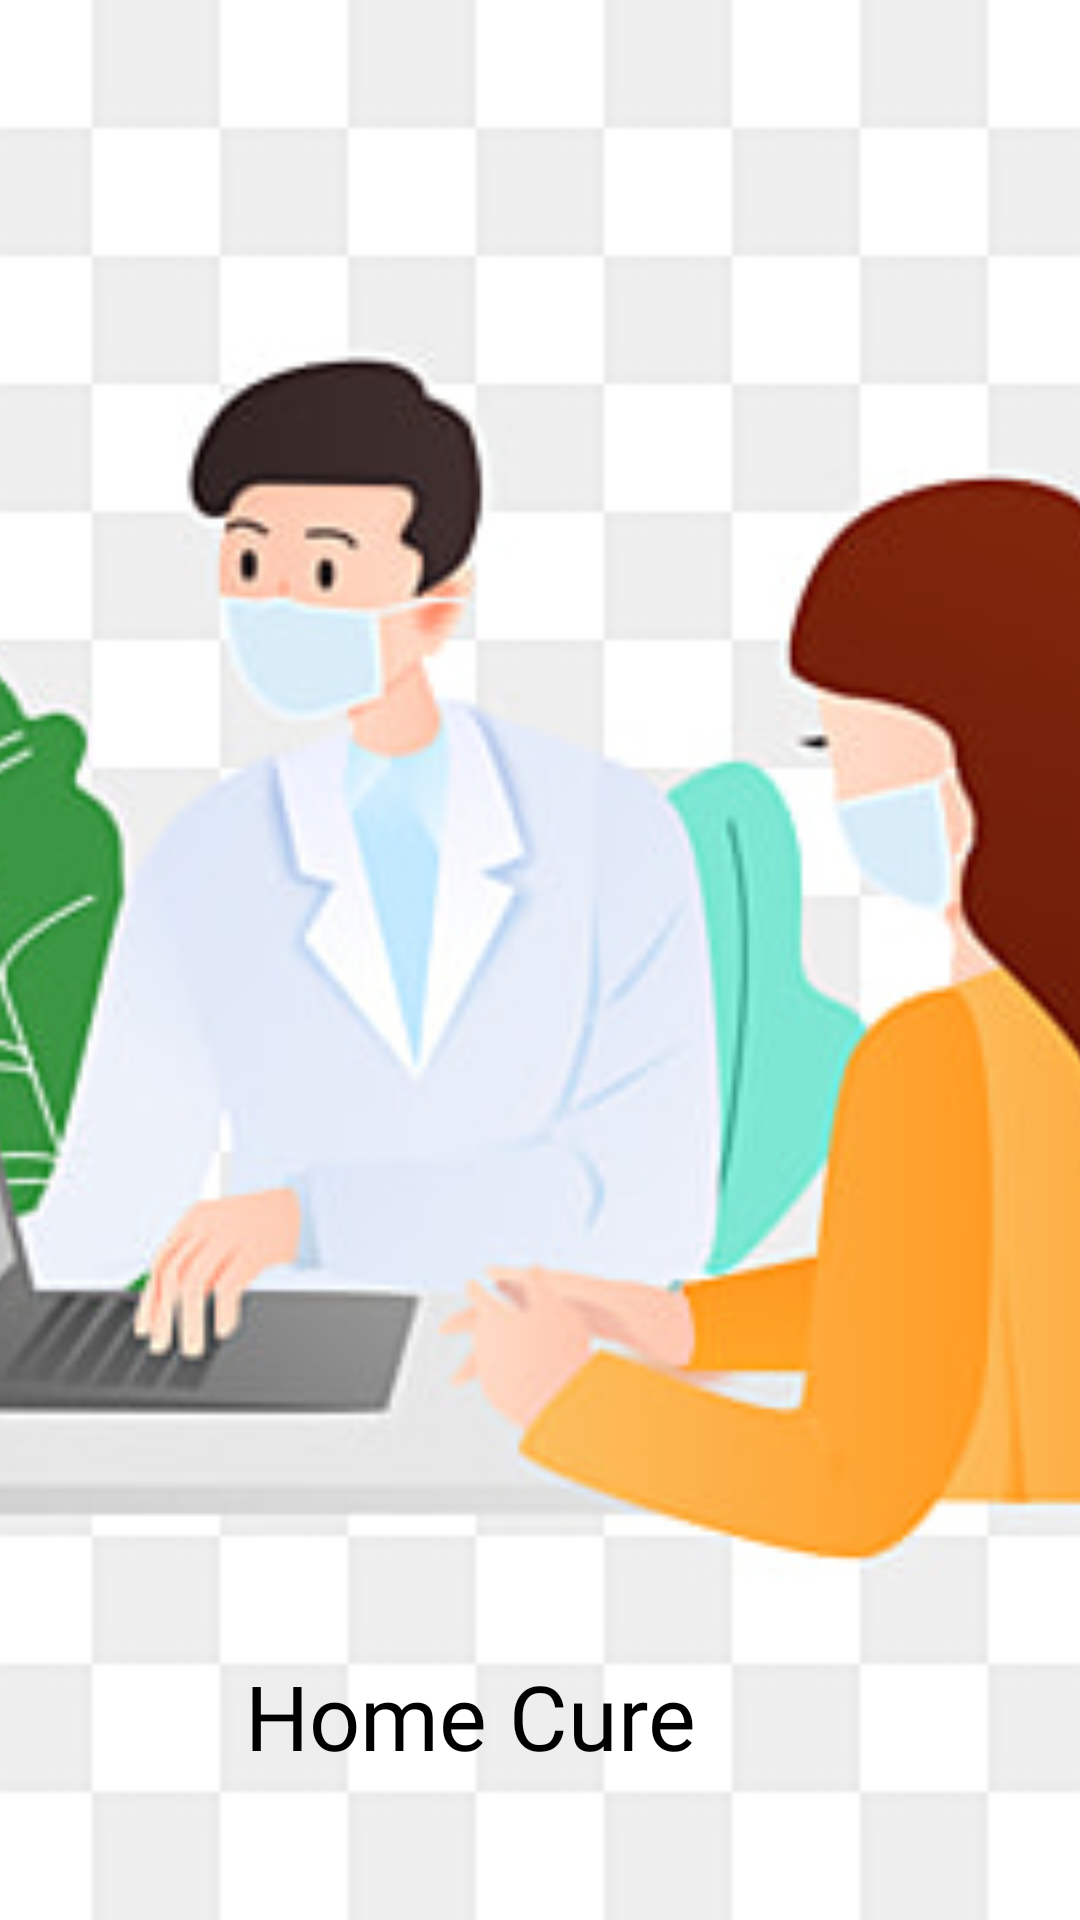

Write the Android layout XML for this screen, with the resource values it uses.
<!-- AndroidManifest.xml: application theme Theme.MedicalCounselling -->
<!-- res/layout/nav_header.xml -->
<?xml version="1.0" encoding="utf-8"?>
<androidx.constraintlayout.widget.ConstraintLayout
    xmlns:android="http://schemas.android.com/apk/res/android"
    xmlns:app="http://schemas.android.com/apk/res-auto"
    xmlns:tools="http://schemas.android.com/tools"
    android:layout_width="match_parent"
    android:layout_height="300dp"
    android:orientation="vertical">

    <ImageView
        android:id="@+id/imageView"
        android:layout_width="match_parent"
        android:layout_height="match_parent"
        android:scaleType="centerCrop"
        android:src="@drawable/image"
        app:layout_constraintEnd_toEndOf="parent"
        app:layout_constraintStart_toStartOf="parent"
        app:layout_constraintTop_toTopOf="parent" />

    <TextView
        android:id="@+id/textView4"
        android:layout_width="wrap_content"
        android:layout_height="wrap_content"
        android:fontFamily="@font/aclonica"
        android:text="Home Cure"
        android:textColor="@color/black"
        android:textSize="30sp"
        app:layout_constraintBottom_toBottomOf="@+id/imageView"
        app:layout_constraintEnd_toEndOf="parent"
        app:layout_constraintHorizontal_bias="0.39"
        app:layout_constraintStart_toStartOf="parent"
        app:layout_constraintTop_toTopOf="parent"
        app:layout_constraintVertical_bias="0.92" />


</androidx.constraintlayout.widget.ConstraintLayout>
<!-- resources referenced by this layout -->
<resources>
  <color name="black">#000000</color>
  <!-- drawable image: jpg bitmap (drawable, 26502 bytes) -->
  <style name="Theme.MedicalCounselling" parent="Theme.MaterialComponents.DayNight.DarkActionBar">
          
          <item name="colorPrimary">@color/purple_500</item>
          <item name="colorPrimaryVariant">#E81F49DF</item>
          <item name="colorOnPrimary">@color/white</item>
          
          <item name="colorSecondary">@color/teal_200</item>
          <item name="colorSecondaryVariant">@color/teal_700</item>
          <item name="colorOnSecondary">@color/black</item>
          
          <item name="android:statusBarColor" tools:targetApi="l">?attr/colorPrimaryVariant</item>
          
      </style>
  <color name="purple_500">#FF6200EE</color>
  <color name="white">#FFFFFFFF</color>
  <color name="teal_200">#FF03DAC5</color>
  <color name="teal_700">#FF018786</color>
</resources>
